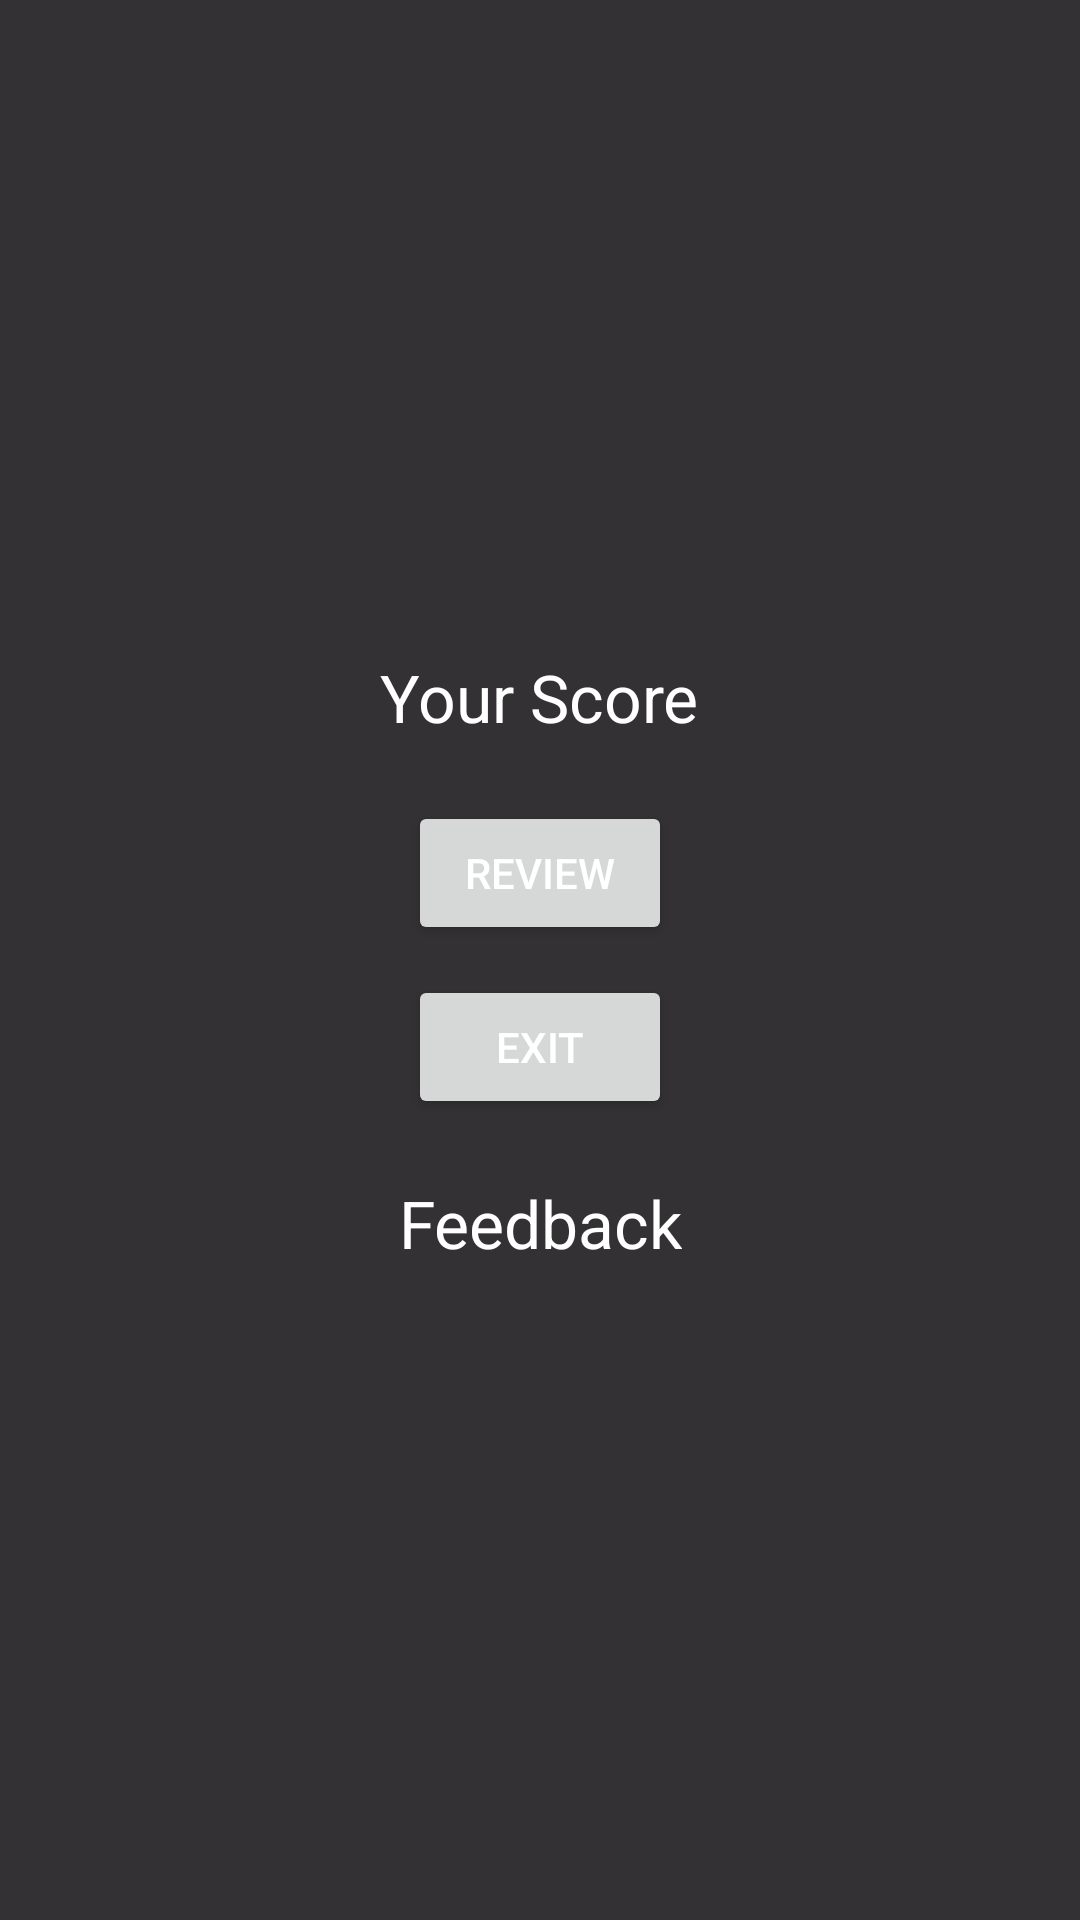

Produce the Android XML layout that renders to this screen, including the resource entries it uses.
<!-- AndroidManifest.xml: application theme Theme.Myproject2ST -->
<!-- res/layout/activity_score.xml -->
<?xml version="1.0" encoding="utf-8"?>
<FrameLayout xmlns:android="http://schemas.android.com/apk/res/android"
    android:layout_width="match_parent"
    android:layout_height="match_parent"
    android:background="@drawable/images">

    <LinearLayout
        android:layout_width="match_parent"
        android:layout_height="match_parent"
        android:background="#CC000000"
        android:gravity="center"
        android:orientation="vertical"
        android:padding="24dp">

        <TextView
            android:id="@+id/scoreText"
            android:layout_width="181dp"
            android:layout_height="wrap_content"
            android:gravity="center"
            android:paddingBottom="20dp"
            android:text="Your Score"
            android:textAlignment="center"
            android:textAppearance="?android:attr/textAppearanceLarge"
            android:textColor="#FFFFFF" />

        <Button
            android:id="@+id/reviewButton"
            android:layout_width="wrap_content"
            android:layout_height="wrap_content"
            android:text="Review"
            android:textColor="#FFFFFF" />

        <Button
            android:id="@+id/exitButton"
            android:layout_width="wrap_content"
            android:layout_height="wrap_content"
            android:layout_marginTop="10dp"
            android:text="Exit"
            android:textColor="#FFFFFF" />

        <TextView
            android:id="@+id/feedbackText"
            android:layout_width="wrap_content"
            android:layout_height="wrap_content"
            android:text="Feedback"
            android:textAppearance="?android:attr/textAppearanceLarge"
            android:layout_marginTop="20dp"
            android:gravity="center"
            android:layout_gravity="center_horizontal"
            android:textColor="#FFFFFF" />
    </LinearLayout>
</FrameLayout>
<!-- resources referenced by this layout -->
<resources>
  <style name="Theme.Myproject2ST" parent="Base.Theme.Myproject2ST" />
  <style name="Base.Theme.Myproject2ST" parent="Theme.Material3.DayNight.NoActionBar">
          
          
      </style>
</resources>
